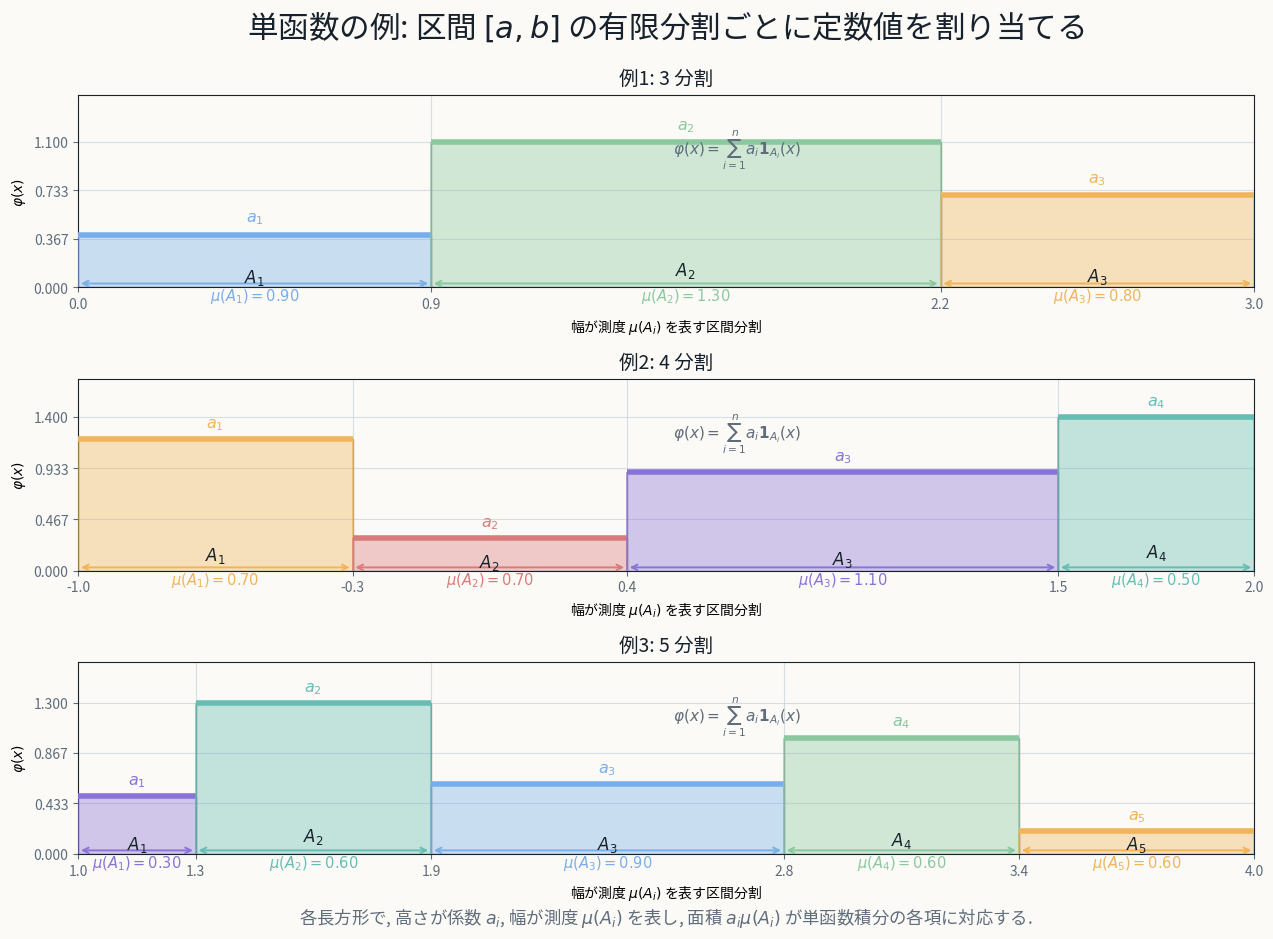

Source code (Python):
#!/usr/bin/env python3
"""Generate static examples of simple functions on finite partitions of [a, b]."""

from __future__ import annotations

import os
from pathlib import Path
import tempfile

_CACHE_ROOT = Path(tempfile.gettempdir()) / "math_measure_animation_cache"
(_CACHE_ROOT / "matplotlib").mkdir(parents=True, exist_ok=True)
os.environ.setdefault("XDG_CACHE_HOME", str(_CACHE_ROOT))
os.environ.setdefault("MPLCONFIGDIR", str(_CACHE_ROOT / "matplotlib"))

import matplotlib

matplotlib.use("Agg")

import matplotlib.pyplot as plt
import numpy as np
from matplotlib.patches import Rectangle


COLORS = {
    "paper": "#fbfaf7",
    "ink": "#17212b",
    "muted": "#5f6c7b",
    "grid": "#c8d1dc",
    "palette": ["#79aee8", "#8bc89f", "#f0b45a", "#d97b7b", "#8a73d6", "#66bdb2"],
}

OUTDIR = Path("figures/measure/static")
OUTPATH = OUTDIR / "simple_function_examples_1d.png"


def setup_style() -> None:
    plt.rcParams.update(
        {
            "font.family": "sans-serif",
            "font.sans-serif": [
                "Hiragino Sans",
                "Yu Gothic",
                "Noto Sans CJK JP",
                "IPAexGothic",
                "DejaVu Sans",
            ],
            "axes.facecolor": COLORS["paper"],
            "figure.facecolor": COLORS["paper"],
            "savefig.facecolor": COLORS["paper"],
            "axes.edgecolor": COLORS["ink"],
            "xtick.color": COLORS["muted"],
            "ytick.color": COLORS["muted"],
            "text.color": COLORS["ink"],
        }
    )


def example_specs() -> list[dict[str, object]]:
    return [
        {
            "title": r"例1: 3 分割",
            "edges": np.array([0.0, 0.9, 2.2, 3.0]),
            "values": np.array([0.4, 1.1, 0.7]),
            "labels": [r"$A_1$", r"$A_2$", r"$A_3$"],
        },
        {
            "title": r"例2: 4 分割",
            "edges": np.array([-1.0, -0.3, 0.4, 1.5, 2.0]),
            "values": np.array([1.2, 0.3, 0.9, 1.4]),
            "labels": [r"$A_1$", r"$A_2$", r"$A_3$", r"$A_4$"],
        },
        {
            "title": r"例3: 5 分割",
            "edges": np.array([1.0, 1.3, 1.9, 2.8, 3.4, 4.0]),
            "values": np.array([0.5, 1.3, 0.6, 1.0, 0.2]),
            "labels": [r"$A_1$", r"$A_2$", r"$A_3$", r"$A_4$", r"$A_5$"],
        },
    ]


def draw_example(ax_step: plt.Axes, spec: dict[str, object], palette_offset: int) -> None:
    edges = np.asarray(spec["edges"], dtype=float)
    values = np.asarray(spec["values"], dtype=float)
    labels = list(spec["labels"])
    colors = [COLORS["palette"][(palette_offset + i) % len(COLORS["palette"])] for i in range(len(values))]

    x_left = float(edges[0])
    x_right = float(edges[-1])

    for idx, (left, right, value, label) in enumerate(zip(edges[:-1], edges[1:], values, labels)):
        color = colors[idx]
        width = right - left
        ax_step.add_patch(
            Rectangle(
                (left, 0.0),
                width,
                value,
                facecolor=color,
                edgecolor=COLORS["ink"],
                lw=1.0,
                alpha=0.38,
                zorder=2,
            )
        )
        ax_step.hlines(value, left, right, color=color, lw=4.0, zorder=3)
        ax_step.vlines([left, right], 0.0, value, color=color, lw=1.2, alpha=0.75, zorder=3)
        ax_step.text(0.5 * (left + right), value + 0.06, rf"$a_{idx+1}$", ha="center", va="bottom", fontsize=11.5, color=color)
        ax_step.text(
            0.5 * (left + right),
            max(0.08, 0.12 * value),
            label,
            ha="center",
            va="center",
            fontsize=12,
            color=COLORS["ink"],
            zorder=4,
        )
        ax_step.annotate(
            "",
            xy=(left, 0.03),
            xytext=(right, 0.03),
            arrowprops={"arrowstyle": "<->", "color": color, "lw": 1.4},
            annotation_clip=False,
        )
        ax_step.text(
            0.5 * (left + right),
            0.01,
            rf"$\mu(A_{idx+1})={width:.2f}$",
            ha="center",
            va="top",
            fontsize=10.5,
            color=color,
            clip_on=False,
        )

    ax_step.set_xlim(x_left, x_right)
    ax_step.set_ylim(0.0, max(values) + 0.35)
    ax_step.set_xticks(edges)
    ax_step.set_yticks(np.linspace(0.0, max(values), 4))
    ax_step.grid(color=COLORS["grid"], lw=0.8, alpha=0.7)
    ax_step.set_ylabel(r"$\varphi(x)$")
    ax_step.set_title(spec["title"], fontsize=14, pad=8)
    ax_step.text(
        0.56,
        0.83,
        rf"$\varphi(x)=\sum_{{i=1}}^n a_i \mathbf{{1}}_{{A_i}}(x)$",
        transform=ax_step.transAxes,
        ha="center",
        va="top",
        fontsize=11.0,
        color=COLORS["muted"],
    )
    ax_step.set_xlabel(r"幅が測度 $\mu(A_i)$ を表す区間分割")


def build_image() -> None:
    setup_style()
    OUTDIR.mkdir(parents=True, exist_ok=True)

    specs = example_specs()
    fig = plt.figure(figsize=(14.0, 9.6))

    top = 0.93
    left = 0.08
    width = 0.84
    block_height = 0.24
    gap = 0.055

    for idx, spec in enumerate(specs):
        y_base = top - idx * (block_height + gap) - block_height
        ax_step = fig.add_axes([left, y_base, width, 0.20])
        draw_example(ax_step, spec, palette_offset=2 * idx)

    fig.suptitle("単函数の例: 区間 $[a, b]$ の有限分割ごとに定数値を割り当てる", fontsize=22, y=0.98)
    fig.text(
        0.5,
        0.028,
        r"各長方形で, 高さが係数 $a_i$, 幅が測度 $\mu(A_i)$ を表し, 面積 $a_i\mu(A_i)$ が単函数積分の各項に対応する.",
        ha="center",
        fontsize=12.5,
        color=COLORS["muted"],
    )
    fig.savefig(OUTPATH, dpi=180)
    plt.close(fig)
    print(f"Saved image to: {OUTPATH.resolve()}")


if __name__ == "__main__":
    build_image()
